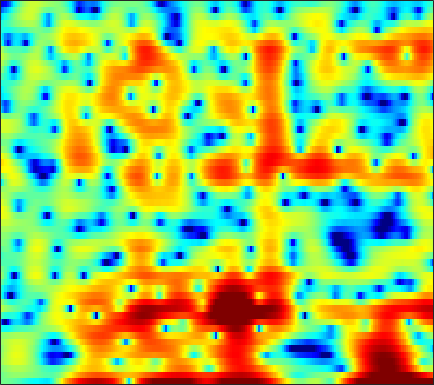

The file beside this chart, header and first rows:
-0.59544, -0.52455, -0.52146, -0.62657, -0.74413, -0.93119, -1.1788, -1.4109, -1.8064, -2.2933, -2.815, -3.2023, -3.6541, -4.0584, -4.3035, -4.5471, -4.7094, -4.8033, -4.9822, -5.2598, -5.5537, -5.6521, -5.3318, -4.2226
-0.8405, -0.4989, -0.12, 0.1766, 0.3478, 0.5105, 0.6095, 0.6421, 0.6394, 0.5841, 0.4805, 0.3757, 0.2088, 0.02001, -0.1312, -0.3494, -0.585, -0.769, -1.018, -1.265, -1.495, -1.639, -1.748, -1.715
-0.09168, 0.2849, 0.7247, 1.083, 1.303, 1.528, 1.671, 1.725, 1.73, 1.659, 1.518, 1.363, 1.108, 0.7959, 0.5254, 0.1195, -0.328, -0.6814, -1.157, -1.617, -2.038, -2.313, -2.594, -2.751
0.8593, 1.42, 2.059, 2.575, 2.885, 3.194, 3.378, 3.434, 3.399, 3.239, 2.949, 2.642, 2.113, 1.44, 0.8282, -0.1376, -1.28, -2.26, -3.741, -5.449, -7.384, -8.951, -10.99, -12.48
0.304, 1.087, 1.961, 2.655, 3.067, 3.475, 3.723, 3.807, 3.786, 3.61, 3.273, 2.913, 2.287, 1.486, 0.7649, -0.3706, -1.708, -2.865, -4.644, -6.733, -9.115, -11, -13.29, -14.58
0.1024, 0.8306, 1.65, 2.303, 2.688, 3.071, 3.308, 3.394, 3.385, 3.237, 2.947, 2.639, 2.104, 1.429, 0.8291, -0.09294, -1.143, -2.022, -3.276, -4.561, -5.802, -6.664, -7.671, -8.437
0.8587, 1.293, 1.802, 2.228, 2.49, 2.759, 2.936, 3.007, 3.019, 2.932, 2.743, 2.53, 2.149, 1.642, 1.177, 0.4408, -0.4501, -1.224, -2.409, -3.818, -5.562, -7.18, -9.93, -13.7
0.2963, 0.4226, 0.5856, 0.7613, 0.897, 1.077, 1.243, 1.354, 1.453, 1.502, 1.498, 1.458, 1.353, 1.185, 1.018, 0.7243, 0.3545, 0.0124, -0.5578, -1.272, -2.113, -2.783, -3.658, -4.413
-3.622, -4.102, -4.439, -4.348, -4.065, -3.552, -3.051, -2.743, -2.45, -2.265, -2.152, -2.077, -1.942, -1.719, -1.49, -1.135, -0.7633, -0.4941, -0.173, 0.1168, 0.3983, 0.5956, 0.8326, 1.082
-10.46, -16.27, -29.91, -14.15, -10.44, -7.789, -6.453, -6.034, -6.095, -6.744, -7.858, -8.842, -9.643, -8.944, -7.619, -5.59, -3.725, -2.516, -1.144, 0.02918, 1.012, 1.62, 2.291, 2.874
-1.732, -2.581, -3.329, -3.58, -3.583, -3.508, -3.635, -3.961, -4.758, -6.123, -8.183, -10.16, -12.41, -11.63, -9.532, -6.827, -4.657, -3.311, -1.763, -0.4256, 0.7374, 1.492, 2.393, 3.203
2.265, 1.696, 0.9991, 0.4092, 0.02075, -0.4214, -0.8053, -1.095, -1.511, -2.009, -2.515, -2.904, -3.401, -3.829, -4.134, -4.61, -5.144, -5.591, -5.732, -4.812, -3.067, -1.522, 0.4657, 2.1
0.6168, -0.3217, -1.603, -2.715, -3.316, -3.618, -3.407, -3.043, -2.508, -2.067, -1.81, -1.728, -1.863, -2.279, -2.83, -3.982, -5.831, -7.848, -11, -10.39, -6.401, -3.676, -0.6949, 1.403
-3.311, -5.126, -8.502, -14.15, -23.64, -19.57, -11.73, -8.741, -6.156, -4.396, -3.198, -2.558, -1.96, -1.63, -1.535, -1.528, -1.623, -1.666, -1.569, -1.22, -0.617, 0.03465, 1.014, 1.866
-2.952, -4.054, -5.611, -6.967, -7.625, -7.803, -7.2, -6.458, -5.279, -4.074, -2.968, -2.221, -1.401, -0.7408, -0.3398, 0.06209, 0.3531, 0.5386, 0.7134, 0.8515, 1.013, 1.18, 1.355, 1.512
-0.7546, -1.654, -2.939, -4.252, -5.119, -5.941, -6.123, -5.754, -4.71, -3.345, -1.955, -0.9906, 0.1322, 1.03, 1.556, 2.051, 2.336, 2.4, 2.315, 2.042, 1.579, 1.098, 0.358, -0.2519
0.9273, -0.108, -1.878, -4.317, -6.895, -12.56, -29.48, -15.21, -7.751, -3.785, -1.157, 0.3214, 1.835, 2.924, 3.506, 3.993, 4.169, 4.083, 3.687, 2.925, 1.71, 0.4017, -1.942, -5.669
-0.07458, -0.637, -1.536, -2.583, -3.396, -4.272, -4.544, -4.182, -3.091, -1.703, -0.3214, 0.596, 1.627, 2.429, 2.858, 3.208, 3.288, 3.178, 2.795, 2.116, 1.151, 0.2692, -1.164, -2.699
-1.844, -1.776, -1.767, -1.818, -1.862, -1.869, -1.737, -1.534, -1.103, -0.5369, 0.1224, 0.6265, 1.262, 1.788, 2.089, 2.349, 2.416, 2.339, 2.054, 1.583, 0.9564, 0.3978, -0.3923, -1.055
-2.755, -2.167, -1.704, -1.506, -1.48, -1.534, -1.578, -1.522, -1.269, -0.7577, -0.0465, 0.5485, 1.339, 2.033, 2.451, 2.834, 2.991, 2.946, 2.669, 2.15, 1.377, 0.6439, -0.464, -1.76
-1.381, -0.8782, -0.67, -0.973, -1.525, -2.719, -4.392, -5.706, -6.449, -5.004, -2.6, -0.9003, 0.9598, 2.366, 3.139, 3.835, 4.183, 4.221, 3.995, 3.423, 2.476, 1.496, -0.3247, -2.957
-0.02778, 0.04897, -0.1584, -0.7887, -1.606, -3.254, -5.72, -8.082, -10.08, -7.592, -4.12, -2.027, 0.06616, 1.556, 2.361, 3.084, 3.467, 3.56, 3.429, 3.024, 2.36, 1.683, 0.551, -0.7111
0.4314, 0.4555, 0.3352, 0.04192, -0.2813, -0.7953, -1.299, -1.575, -1.673, -1.405, -0.8495, -0.3343, 0.3587, 0.9547, 1.302, 1.621, 1.757, 1.751, 1.598, 1.318, 0.9328, 0.5916, 0.1252, -0.3774
1.269, 1.355, 1.355, 1.25, 1.126, 0.9271, 0.732, 0.6137, 0.5169, 0.4956, 0.5484, 0.6128, 0.7013, 0.7452, 0.7287, 0.6217, 0.4088, 0.1763, -0.1877, -0.5867, -0.9642, -1.19, -1.413, -1.538
2.58, 2.624, 2.551, 2.358, 2.159, 1.851, 1.538, 1.327, 1.098, 0.947, 0.8617, 0.809, 0.7164, 0.5487, 0.3488, -0.08046, -0.71, -1.331, -2.327, -3.445, -4.444, -4.878, -4.857, -4.16
4.039, 3.896, 3.517, 2.936, 2.381, 1.536, 0.6697, 0.09916, -0.408, -0.5404, -0.3702, -0.1433, 0.1379, 0.2646, 0.1847, -0.2006, -0.9983, -1.928, -3.808, -6.791, -12.16, -21.32, -15.87, -8.263
4.386, 4.026, 3.26, 2.112, 0.9505, -1.109, -3.93, -6.607, -9.707, -8.47, -5.382, -3.524, -1.79, -0.7388, -0.3133, -0.1377, -0.383, -0.8203, -1.687, -2.794, -3.838, -4.245, -3.914, -2.664
3.24, 2.844, 2.066, 0.9667, -0.1111, -1.963, -4.342, -6.347, -8.278, -7.672, -5.612, -4.132, -2.621, -1.601, -1.09, -0.7061, -0.5629, -0.5745, -0.6663, -0.7806, -0.7985, -0.7252, -0.4261, 0.008694
2.086, 1.848, 1.462, 0.9747, 0.5351, -0.1255, -0.8028, -1.261, -1.7, -1.863, -1.794, -1.652, -1.442, -1.281, -1.212, -1.197, -1.227, -1.262, -1.29, -1.255, -1.114, -0.9343, -0.5814, -0.1833
0.5192, 0.6626, 1.005, 1.313, 1.467, 1.544, 1.476, 1.351, 1.103, 0.7869, 0.4336, 0.1208, -0.3377, -0.8564, -1.295, -1.894, -2.485, -2.872, -3.268, -3.383, -3.222, -2.884, -2.26, -1.48
-5.318, -2.526, 0.1208, 1.785, 2.58, 3.185, 3.386, 3.331, 3.033, 2.497, 1.753, 1.081, 0.02437, -1.199, -2.214, -3.727, -5.45, -6.853, -8.633, -9.764, -9.313, -8.101, -6.159, -4.115
-0.6814, 0.5693, 2.167, 3.3, 3.826, 4.14, 4.078, 3.803, 3.16, 2.232, 0.9971, -0.1125, -1.849, -3.854, -5.444, -7.719, -10.2, -12.4, -16.71, -23.73, -20.62, -15.56, -11.52, -8.481
4.951, 4.792, 4.655, 4.48, 4.258, 3.817, 3.17, 2.536, 1.455, 0.09037, -1.612, -3.206, -5.793, -9.075, -12.12, -15.9, -16.84, -16.03, -15.15, -14.38, -13.84, -13.66, -13.82, -15.28
6.003, 5.554, 4.869, 4.053, 3.349, 2.279, 1.082, 0.1389, -1.129, -2.469, -3.918, -5.146, -7.188, -9.914, -12.52, -15.66, -15.43, -13.66, -11.52, -10.22, -9.474, -9.4, -9.635, -10.37
4.284, 3.78, 2.87, 1.645, 0.4858, -1.429, -3.709, -5.49, -7.333, -7.832, -7.421, -7.021, -6.759, -6.747, -6.828, -6.859, -6.644, -6.315, -5.66, -5, -4.362, -3.885, -3.31, -2.42
1.156, 0.9458, 0.2927, -0.8463, -2.111, -4.476, -8.037, -12.08, -20.41, -16.06, -10.77, -8.557, -6.687, -5.497, -4.843, -4.205, -3.676, -3.305, -2.813, -2.293, -1.752, -1.297, -0.6514, 0.1079
-0.7698, -0.3964, -0.3592, -0.8004, -1.388, -2.463, -3.716, -4.619, -5.455, -5.63, -5.247, -4.804, -4.135, -3.526, -3.145, -2.685, -2.293, -2.019, -1.704, -1.383, -1.062, -0.8085, -0.3694, 0.08384
0.4702, 0.8757, 1.106, 1.042, 0.8508, 0.4519, -0.03198, -0.4082, -0.8787, -1.256, -1.531, -1.67, -1.794, -1.863, -1.885, -1.856, -1.776, -1.704, -1.616, -1.589, -1.646, -1.766, -1.982, -2.12
2.903, 2.953, 2.935, 2.83, 2.68, 2.403, 2.025, 1.685, 1.154, 0.533, -0.1782, -0.751, -1.566, -2.329, -2.767, -3.117, -3.128, -2.992, -2.746, -2.674, -2.947, -3.479, -4.934, -7.443
3.428, 3.207, 2.967, 2.782, 2.645, 2.447, 2.175, 1.881, 1.319, 0.4935, -0.6699, -1.842, -3.895, -6.583, -8.87, -10.6, -8.993, -7.087, -5.038, -3.763, -3.187, -3.12, -3.609, -4.621
0.5796, 0.01012, -0.4519, -0.5206, -0.346, 0.007157, 0.3174, 0.4326, 0.3187, -0.1827, -1.125, -2.188, -4.148, -6.945, -9.471, -11.55, -9.544, -7.309, -4.952, -3.264, -2.107, -1.504, -0.8269, -0.2906
-5.972, -8.358, -10.87, -9.429, -7.04, -4.372, -2.526, -1.591, -0.8336, -0.5397, -0.663, -0.9653, -1.614, -2.37, -2.89, -3.292, -3.325, -3.131, -2.709, -2.139, -1.495, -0.9855, -0.2273, 0.6436
-7.928, -9.854, -11.72, -10.17, -7.78, -4.965, -2.877, -1.741, -0.6627, 0.003612, 0.3208, 0.3617, 0.2084, -0.1191, -0.4605, -0.9949, -1.606, -2.101, -2.738, -3.287, -3.426, -3.087, -2.154, -0.7889
-5.684, -5.333, -4.762, -3.949, -3.188, -2.082, -1.012, -0.299, 0.4903, 1.055, 1.403, 1.508, 1.462, 1.161, 0.7639, -0.06906, -1.287, -2.541, -4.887, -8.512, -13.83, -13.96, -8.13, -3.943
-5.193, -4.245, -3.258, -2.457, -1.921, -1.228, -0.554, -0.05451, 0.5604, 1.085, 1.482, 1.678, 1.76, 1.61, 1.329, 0.6935, -0.2847, -1.271, -2.951, -4.931, -6.476, -6.439, -4.856, -2.775
-3.582, -3.24, -2.97, -2.82, -2.724, -2.516, -2.119, -1.68, -0.9547, -0.1609, 0.5733, 1.041, 1.485, 1.727, 1.757, 1.629, 1.297, 0.9371, 0.3902, -0.1238, -0.4867, -0.5955, -0.4794, -0.2228
-1.435, -1.958, -2.935, -4.24, -5.372, -6.724, -6.936, -6.03, -4.072, -2.106, -0.4739, 0.4967, 1.496, 2.186, 2.521, 2.749, 2.779, 2.697, 2.478, 2.191, 1.861, 1.579, 1.197, 0.8004
0.6174, -0.3535, -2.067, -4.517, -7.201, -13.02, -17.61, -11.55, -6.145, -2.84, -0.6051, 0.6158, 1.854, 2.698, 3.134, 3.467, 3.576, 3.532, 3.316, 2.934, 2.435, 2.003, 1.303, 0.4967
2.103, 1.294, 0.09306, -1.185, -2.128, -3.08, -3.344, -3.032, -2.109, -0.9716, 0.1586, 0.9068, 1.75, 2.361, 2.688, 2.944, 2.954, 2.796, 2.373, 1.714, 0.886, 0.2284, -0.6809, -1.51
2.843, 2.155, 1.26, 0.4487, -0.01678, -0.4554, -0.6474, -0.6484, -0.4701, -0.1898, 0.1722, 0.5111, 0.9749, 1.454, 1.756, 2.023, 2.028, 1.787, 1.101, -0.08565, -1.863, -3.595, -6.026, -7.017
1.876, 0.8341, -0.4541, -1.355, -1.675, -1.736, -1.657, -1.619, -1.74, -2.019, -2.342, -2.396, -1.979, -0.9899, -0.1423, 0.7997, 1.381, 1.506, 1.155, 0.1343, -1.755, -3.989, -7.993, -9.789
-2.709, -5.289, -10.06, -13.79, -11.6, -8.011, -6.048, -5.45, -5.718, -7.296, -10.87, -16.12, -15.22, -8.011, -4.824, -2.088, -0.4449, 0.3033, 0.7839, 0.8063, 0.5377, 0.2766, 0.08124, 0.3148
-4.529, -6.245, -8.716, -10.07, -9.541, -7.852, -6.424, -5.85, -5.703, -6.258, -7.176, -7.644, -7.167, -5.433, -3.972, -2.303, -1.089, -0.475, 0.04528, 0.3276, 0.5012, 0.6502, 0.9135, 1.382
-3.504, -3.755, -4.002, -4.016, -3.861, -3.476, -3.007, -2.685, -2.34, -2.102, -1.919, -1.748, -1.407, -1.001, -0.6724, -0.3174, -0.1336, -0.1476, -0.3584, -0.7149, -1.071, -1.213, -1.043, -0.4245
-3.667, -3.237, -2.68, -2.12, -1.678, -1.083, -0.5079, -0.08419, 0.4218, 0.8722, 1.238, 1.451, 1.659, 1.746, 1.703, 1.461, 0.9232, 0.2838, -0.9934, -2.902, -5.597, -7.941, -8.958, -6.113
-6.149, -5.266, -4.151, -3.096, -2.323, -1.329, -0.3906, 0.2628, 1.047, 1.714, 2.256, 2.563, 2.813, 2.882, 2.782, 2.421, 1.748, 0.9958, -0.4219, -2.447, -5.2, -7.527, -8.588, -6.123
-10.62, -9.468, -7.997, -6.512, -5.387, -3.876, -2.416, -1.411, -0.2016, 0.812, 1.626, 2.107, 2.562, 2.8, 2.84, 2.7, 2.347, 1.942, 1.253, 0.4552, -0.3196, -0.77, -1.04, -0.9231
-15.28, -14.88, -14.04, -12.18, -10.27, -7.603, -5.184, -3.614, -1.845, -0.414, 0.7083, 1.368, 2.039, 2.475, 2.67, 2.765, 2.694, 2.551, 2.267, 1.919, 1.559, 1.314, 1.021, 0.7992
